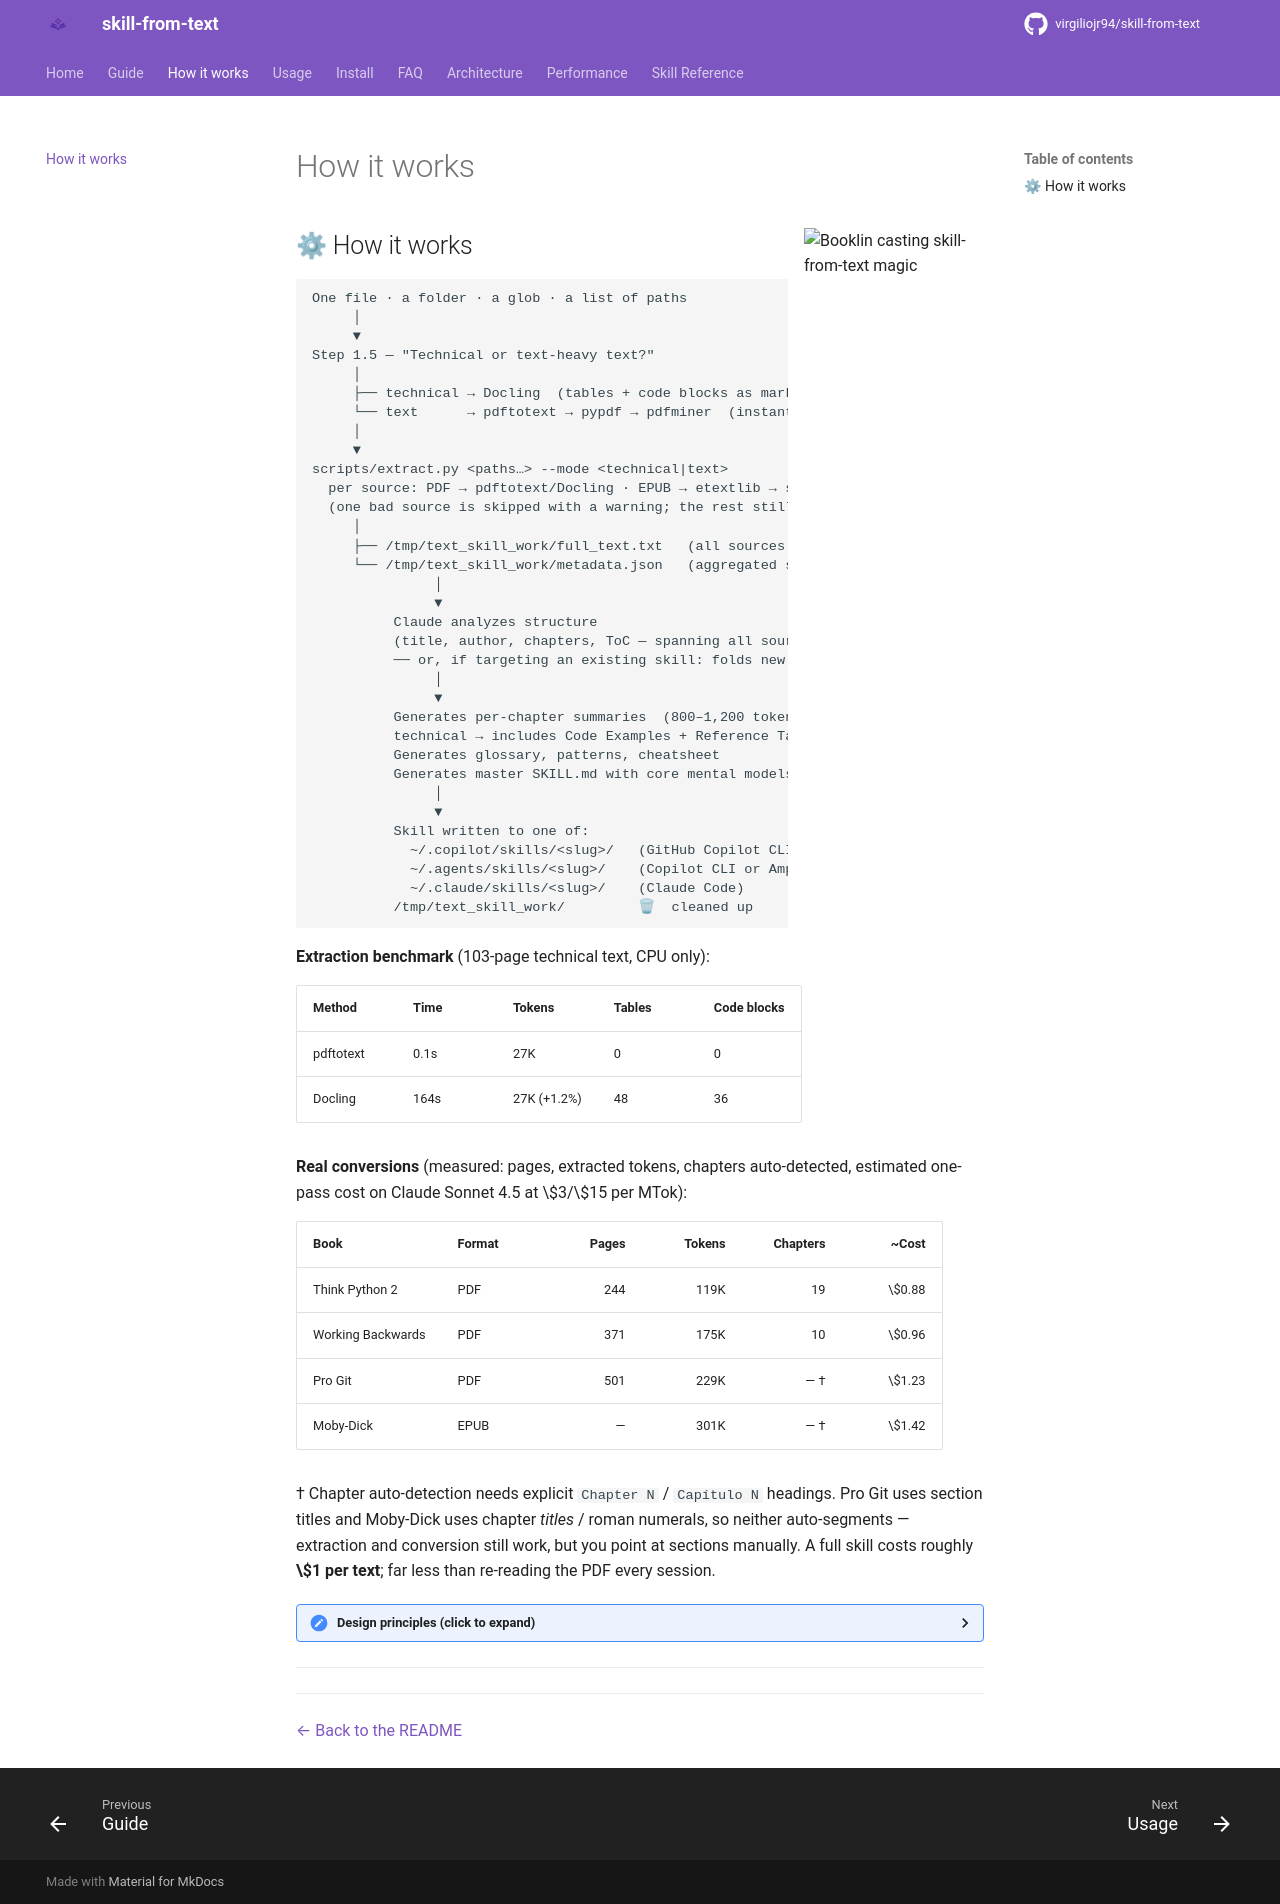

repository: Yesh2344/skill-from-text · page: HOW_IT_WORKS/index.html · generator: mkdocs

<img align="right" width="180" src="assets/textlin-casting.png" alt="Booklin casting skill-from-text magic">

## ⚙ How it works

```
One file · a folder · a glob · a list of paths
     │
     ▼
Step 1.5 — "Technical or text-heavy text?"
     │
     ├── technical → Docling  (tables + code blocks as markdown, ~1.5s/page)
     └── text      → pdftotext → pypdf → pdfminer  (instant)
     │
     ▼
scripts/extract.py <paths…> --mode <technical|text>
  per source: PDF → pdftotext/Docling · EPUB → etextlib → stdlib zipfile · DOCX/HTML/RTF/…
  (one bad source is skipped with a warning; the rest still process)
     │
     ├── /tmp/text_skill_work/full_text.txt   (all sources merged, with source markers)
     └── /tmp/text_skill_work/metadata.json   (aggregated stats + per-source array)
               │
               ▼
          Claude analyzes structure
          (title, author, chapters, ToC — spanning all sources)
          ── or, if targeting an existing skill: folds new content in (Mode 4)
               │
               ▼
          Generates per-chapter summaries  (800–1,200 tokens each)
          technical → includes Code Examples + Reference Tables sections
          Generates glossary, patterns, cheatsheet
          Generates master SKILL.md with core mental models
               │
               ▼
          Skill written to one of:
            ~/.copilot/skills/<slug>/   (GitHub Copilot CLI)
            ~/.agents/skills/<slug>/    (Copilot CLI or Amp, cross-agent)
            ~/.claude/skills/<slug>/    (Claude Code)
          /tmp/text_skill_work/         🗑  cleaned up
```

**Extraction benchmark** (103-page technical text, CPU only):

| Method | Time | Tokens | Tables | Code blocks |
|--------|------|--------|--------|-------------|
| pdftotext | 0.1s | 27K | 0 | 0 |
| Docling | 164s | 27K (+1.2%) | 48 | 36 |

**Real conversions** (measured: pages, extracted tokens, chapters auto-detected,
estimated one-pass cost on Claude Sonnet 4.5 at \$3/\$15 per MTok):

| Book | Format | Pages | Tokens | Chapters | ~Cost |
|------|--------|------:|-------:|---------:|------:|
| Think Python 2 | PDF | 244 | 119K | 19 | \$0.88 |
| Working Backwards | PDF | 371 | 175K | 10 | \$0.96 |
| Pro Git | PDF | 501 | 229K | — † | \$1.23 |
| Moby-Dick | EPUB | — | 301K | — † | \$1.42 |

† Chapter auto-detection needs explicit `Chapter N` / `Capítulo N` headings. Pro Git
uses section titles and Moby-Dick uses chapter *titles* / roman numerals, so neither
auto-segments — extraction and conversion still work, but you point at sections
manually. A full skill costs roughly **\$1 per text**; far less than re-reading the
PDF every session.

<details>
<summary>Design principles (click to expand)</summary>

1. **Density over completeness** — a 1,000-token summary beats a 10,000-token excerpt
2. **Practitioner voice** — "Use X when Y", not "The text explains X"
3. **Front-loaded SKILL.md** — compaction keeps the first ~5,000 tokens; the most important content comes first
4. **On-demand chapters** — the topic index tells Claude which file to read; chapters load only when needed
5. **Never raw text** — always synthesize, summarize, extract signal from the source

</details>

---


---

[← Back to the README](../README.md)
